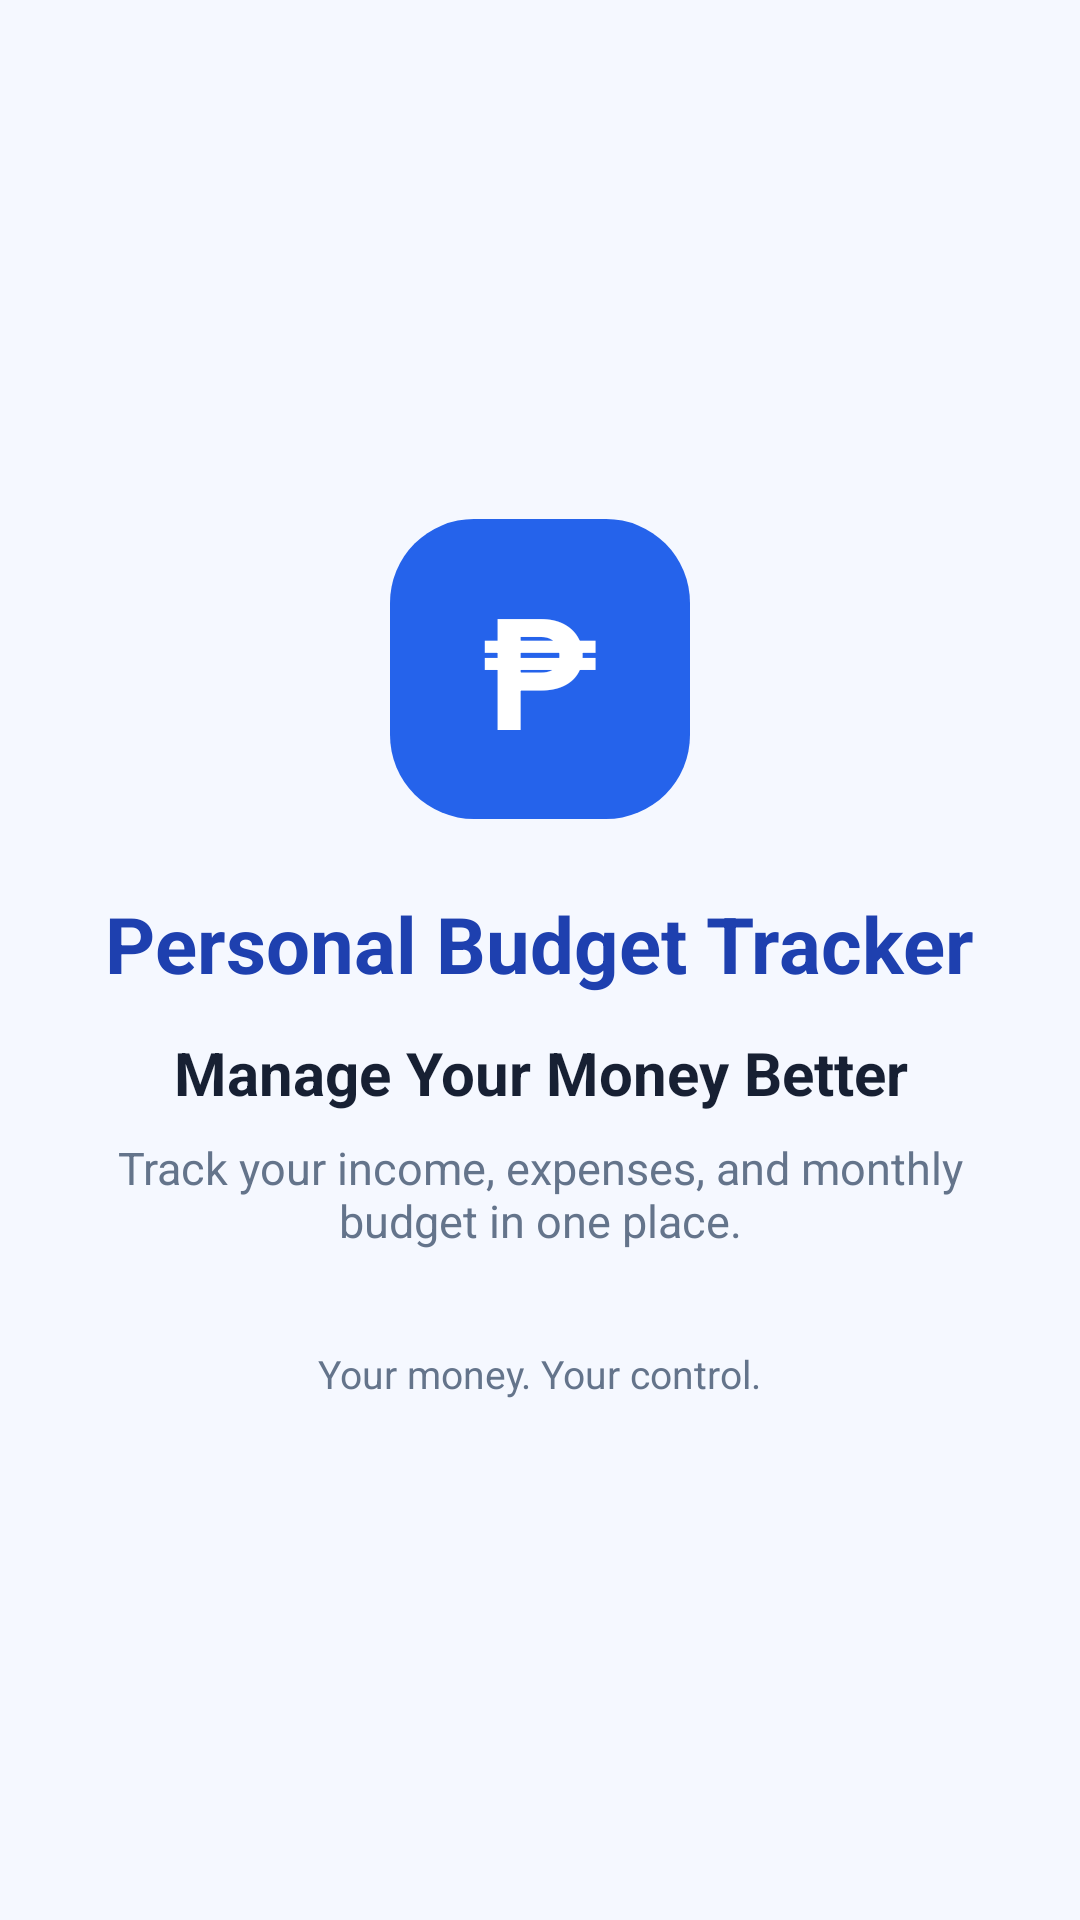

Produce the Android XML layout that renders to this screen, including the resource entries it uses.
<!-- AndroidManifest.xml: application theme Theme.PersonalBudgetTracker -->
<!-- res/layout/activity_main.xml -->
<?xml version="1.0" encoding="utf-8"?>
<LinearLayout
    xmlns:android="http://schemas.android.com/apk/res/android"
    xmlns:tools="http://schemas.android.com/tools"
    android:layout_width="match_parent"
    android:layout_height="match_parent"
    android:orientation="vertical"
    android:gravity="center"
    android:background="@color/screen_background"
    android:padding="24dp"
    tools:context=".MainActivity">

    <TextView
        android:layout_width="100dp"
        android:layout_height="100dp"
        android:gravity="center"
        android:text="₱"
        android:textSize="52sp"
        android:textStyle="bold"
        android:textColor="@color/white"
        android:background="@drawable/bg_logo"
        android:contentDescription="Budget tracker logo"/>

    <TextView
        android:layout_width="wrap_content"
        android:layout_height="wrap_content"
        android:layout_marginTop="24dp"
        android:text="@string/app_name"
        android:textSize="26sp"
        android:textStyle="bold"
        android:textColor="@color/dark_blue"
        android:gravity="center"/>

    <TextView
        android:layout_width="match_parent"
        android:layout_height="wrap_content"
        android:layout_marginTop="12dp"
        android:text="@string/welcome_title"
        android:textSize="20sp"
        android:textStyle="bold"
        android:textColor="@color/black"
        android:gravity="center"/>

    <TextView
        android:layout_width="match_parent"
        android:layout_height="wrap_content"
        android:layout_marginTop="8dp"
        android:text="@string/welcome_description"
        android:textSize="15sp"
        android:textColor="@color/gray"
        android:gravity="center"/>

    <TextView
        android:layout_width="wrap_content"
        android:layout_height="wrap_content"
        android:layout_marginTop="32dp"
        android:text="Your money. Your control."
        android:textSize="13sp"
        android:textColor="@color/gray"/>

</LinearLayout>
<!-- resources referenced by this layout -->
<resources>
  <color name="black">#172033</color>
  <color name="dark_blue">#1E40AF</color>
  <color name="gray">#64748B</color>
  <color name="screen_background">#F5F8FF</color>
  <color name="white">#FFFFFF</color>
  <!-- drawable bg_logo (drawable) -->
  <?xml version="1.0" encoding="utf-8"?>
  
  <shape xmlns:android="http://schemas.android.com/apk/res/android"
      android:shape="rectangle">
  
      <solid android:color="@color/primary_blue"/>
  
      <corners android:radius="28dp"/>
  
  </shape>
  <string name="app_name">Personal Budget Tracker</string>
  <string name="welcome_description">Track your income, expenses, and monthly budget in one place.</string>
  <string name="welcome_title">Manage Your Money Better</string>
  <style name="Theme.PersonalBudgetTracker" parent="Base.Theme.PersonalBudgetTracker" />
  <color name="primary_blue">#2563EB</color>
  <style name="Base.Theme.PersonalBudgetTracker" parent="Theme.Material3.DayNight.NoActionBar">
          
          
      </style>
</resources>
